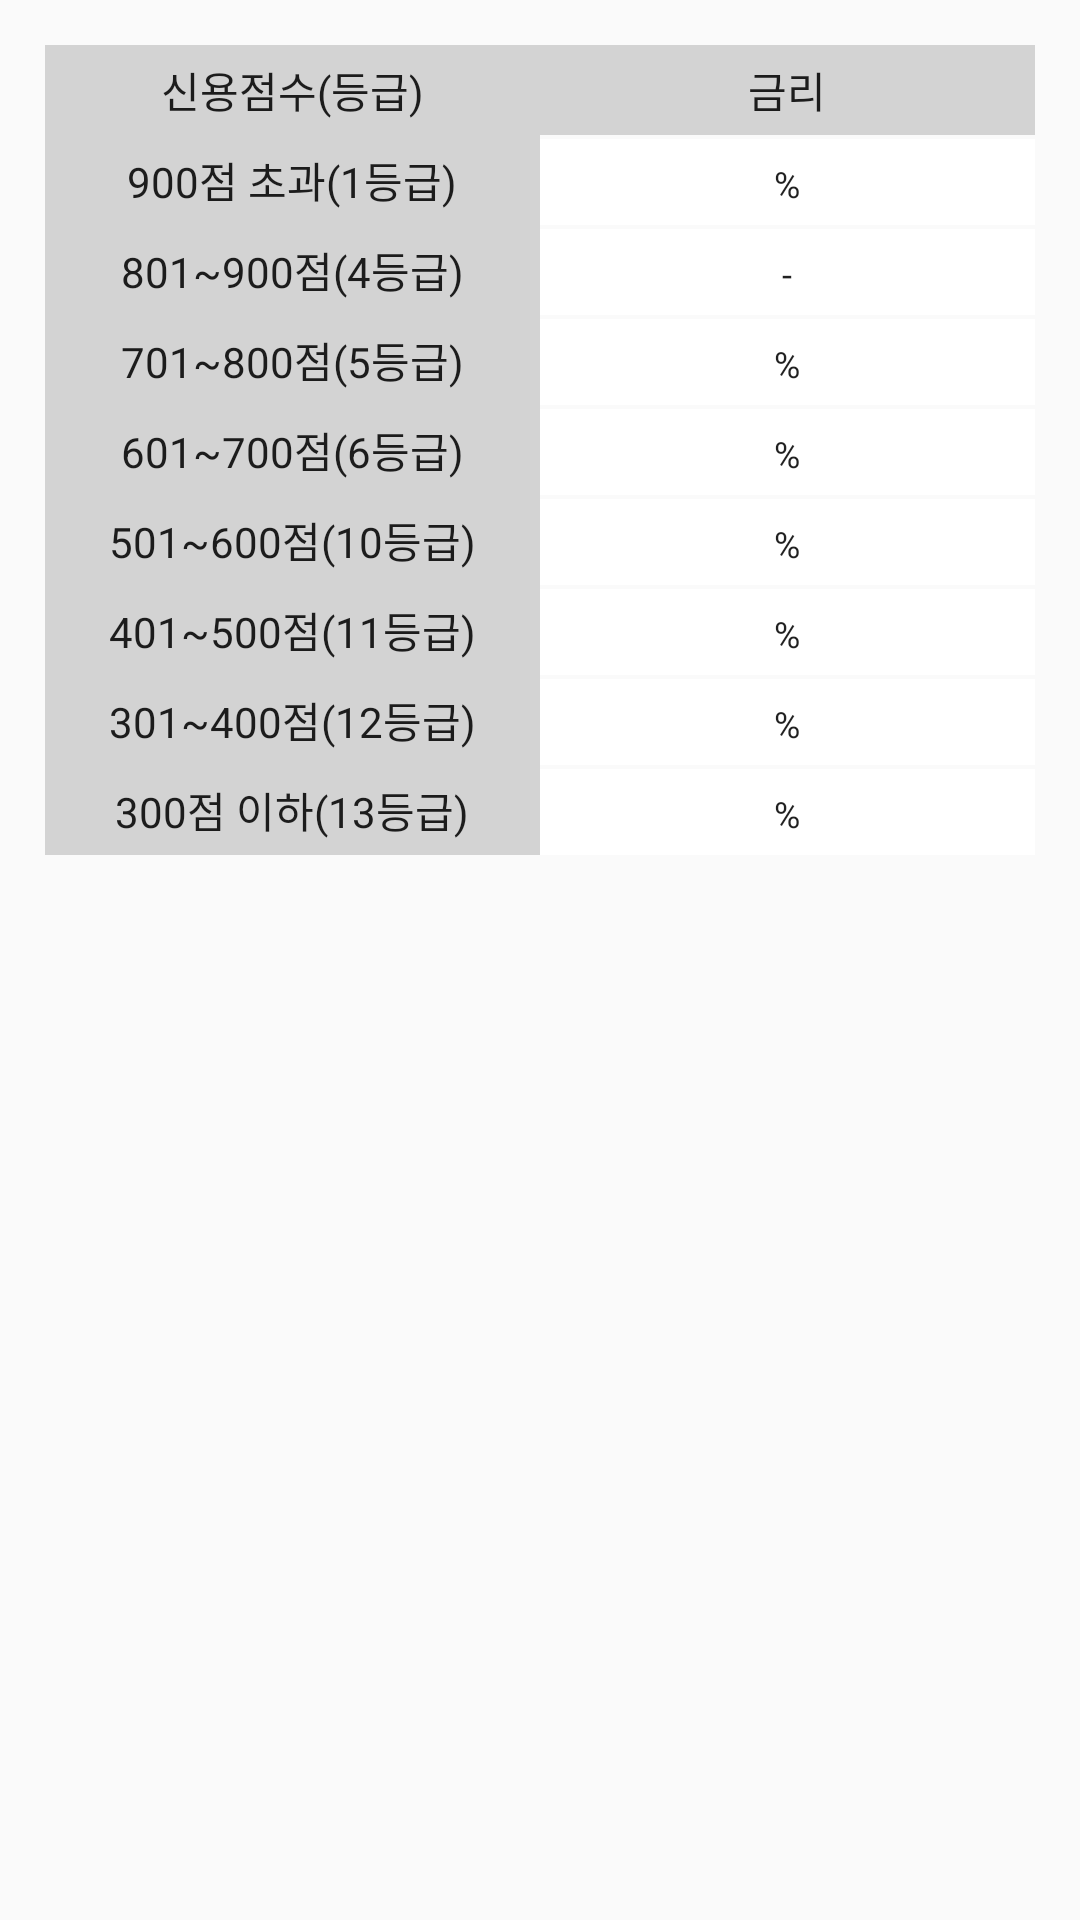

This screen was rendered from an Android layout file. Write that file and the resources it references.
<!-- AndroidManifest.xml: application theme Theme.BankApp2 -->
<!-- res/layout/credit_loan_detail_list.xml -->
<?xml version="1.0" encoding="utf-8"?>
<LinearLayout xmlns:android="http://schemas.android.com/apk/res/android"
    android:layout_width="match_parent"
    android:layout_height="wrap_content"
    android:paddingTop="15dp"
    android:paddingBottom="15dp"
    android:paddingLeft="15dp"
    android:paddingRight="15dp"
    android:layout_gravity="center"
    android:orientation="vertical">

    
    <LinearLayout
        android:layout_width="match_parent"
        android:layout_height="30dp"
        android:orientation="horizontal">

        <TextView
            android:layout_width="0dp"
            android:layout_height="30dp"
            android:layout_weight="1"
            android:text="신용점수(등급)"
            android:background="@color/light_gray"
            android:gravity = "center"/>

        <TextView
            android:layout_width="0dp"
            android:layout_height="30dp"
            android:layout_weight="1"
            android:text="금리"
            android:background="@color/light_gray"
            android:gravity = "center"/>
    </LinearLayout>

    
    <LinearLayout
        android:layout_width="match_parent"
        android:layout_height="30dp"
        android:orientation="horizontal">
        <TextView
            android:layout_width="0dp"
            android:layout_height="30dp"
            android:layout_weight="1"
            android:text="900점 초과(1등급)"
            android:background="@color/light_gray"
            android:gravity = "center"/>

        
        <TextView
            android:id="@+id/crdt_scr_above_900"
            android:layout_width="0dp"
            android:layout_height="30dp"
            android:layout_weight="1"
            android:text="%"
            android:background="#ffffff"
            android:gravity = "center"
            android:textSize="12dp"/>
    </LinearLayout>

    
    <LinearLayout
        android:layout_width="match_parent"
        android:layout_height="30dp"
        android:orientation="horizontal">

        <TextView
            android:layout_width="0dp"
            android:layout_height="30dp"
            android:layout_weight="1"
            android:text="801~900점(4등급)"
            android:background="@color/light_gray"
            android:gravity = "center"/>

        
        <TextView
            android:id="@+id/crdt_scr_801_to_900"
            android:layout_width="0dp"
            android:layout_height="30dp"
            android:layout_weight="1"
            android:text="-"
            android:background="#ffffff"
            android:gravity = "center"
            android:textSize="12dp"/>
    </LinearLayout>

    
    <LinearLayout
        android:layout_width="match_parent"
        android:layout_height="30dp"
        android:orientation="horizontal">
        <TextView
            android:layout_width="0dp"
            android:layout_height="30dp"
            android:layout_weight="1"
            android:text="701~800점(5등급)"
            android:background="@color/light_gray"
            android:gravity = "center"/>

        
        <TextView
            android:id="@+id/crdt_scr_701_to_800"
            android:layout_width="0dp"
            android:layout_height="30dp"
            android:layout_weight="1"
            android:text="%"
            android:background="#ffffff"
            android:gravity = "center"
            android:textSize="12dp"/>
    </LinearLayout>

    
    <LinearLayout
        android:layout_width="match_parent"
        android:layout_height="30dp"
        android:orientation="horizontal">

        <TextView
            android:layout_width="0dp"
            android:layout_height="30dp"
            android:layout_weight="1"
            android:text="601~700점(6등급)"
            android:background="@color/light_gray"
            android:gravity = "center"/>

        
        <TextView
            android:id="@+id/crdt_scr_601_to_700"
            android:layout_width="0dp"
            android:layout_height="30dp"
            android:layout_weight="1"
            android:text="%"
            android:background="#ffffff"
            android:gravity = "center"
            android:textSize="12dp"/>
    </LinearLayout>


    
    <LinearLayout
        android:layout_width="match_parent"
        android:layout_height="30dp"
        android:orientation="horizontal">
        <TextView
            android:layout_width="0dp"
            android:layout_height="30dp"
            android:layout_weight="1"
            android:text="501~600점(10등급)"
            android:background="@color/light_gray"
            android:gravity = "center"/>

        
        <TextView
            android:id="@+id/crdt_scr_501_to_600"
            android:layout_width="0dp"
            android:layout_height="30dp"
            android:layout_weight="1"
            android:text="%"
            android:background="#ffffff"
            android:gravity = "center"
            android:textSize="12dp"/>
    </LinearLayout>

    
    <LinearLayout
        android:layout_width="match_parent"
        android:layout_height="30dp"
        android:orientation="horizontal">
        <TextView
            android:layout_width="0dp"
            android:layout_height="30dp"
            android:layout_weight="1"
            android:text="401~500점(11등급)"
            android:background="@color/light_gray"
            android:gravity = "center"/>

        
        <TextView
            android:id="@+id/crdt_scr_401_to_500"
            android:layout_width="0dp"
            android:layout_height="30dp"
            android:layout_weight="1"
            android:text="%"
            android:background="#ffffff"
            android:gravity = "center"
            android:textSize="12dp"/>
    </LinearLayout>

    
    <LinearLayout
        android:layout_width="match_parent"
        android:layout_height="30dp"
        android:orientation="horizontal">
        <TextView
            android:layout_width="0dp"
            android:layout_height="30dp"
            android:layout_weight="1"
            android:text="301~400점(12등급)"
            android:background="@color/light_gray"
            android:gravity = "center"/>

        
        <TextView
            android:id="@+id/crdt_scr_301_to_400"
            android:layout_width="0dp"
            android:layout_height="30dp"
            android:layout_weight="1"
            android:text="%"
            android:background="#ffffff"
            android:gravity = "center"
            android:textSize="12dp"/>
    </LinearLayout>

    
    <LinearLayout
        android:layout_width="match_parent"
        android:layout_height="30dp"
        android:orientation="horizontal">
        <TextView
            android:layout_width="0dp"
            android:layout_height="30dp"
            android:layout_weight="1"
            android:text="300점 이하(13등급)"
            android:background="@color/light_gray"
            android:gravity = "center"/>

        
        <TextView
            android:id="@+id/crdt_scr_below_300"
            android:layout_width="0dp"
            android:layout_height="30dp"
            android:layout_weight="1"
            android:text="%"
            android:background="#ffffff"
            android:gravity = "center"
            android:textSize="12dp"/>
    </LinearLayout>
</LinearLayout>
<!-- resources referenced by this layout -->
<resources>
  <color name="light_gray">#FFD3D3D3</color>
  <style name="Theme.BankApp2" parent="Theme.AppCompat.Light.NoActionBar">
          
          <item name="colorPrimary">@color/blue</item>
          <item name="colorPrimaryVariant">@color/purple_700</item>
          <item name="colorOnPrimary">@color/white</item>
          
          <item name="colorSecondary">@color/teal_200</item>
          <item name="colorSecondaryVariant">@color/teal_700</item>
          <item name="colorOnSecondary">@color/black</item>
          
          <item name="android:statusBarColor">@color/blue</item>
          
  
          
          <item name="android:textViewStyle">@style/customTextViewFontStyle</item>
          <item name="android:buttonStyle">@style/customButtonFontStyle</item>
          <item name="android:editTextStyle">@style/customEditTextFontStyle</item>
          <item name="android:radioButtonStyle">@style/customRadioButtonFontStyle</item>
          <item name="android:checkboxStyle">@style/customCheckboxFontStyle</item>
  
      </style>
  <color name="blue">#FF1E90FF</color>
  <color name="purple_700">#FF3700B3</color>
  <color name="white">#FFFFFFFF</color>
  <color name="teal_200">#FF03DAC5</color>
  <color name="teal_700">#FF018786</color>
  <color name="black">#FF000000</color>
</resources>
